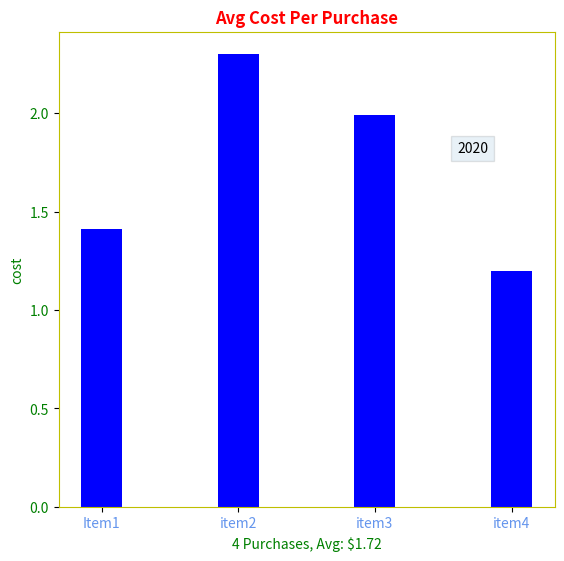

Reproduce this figure in Python.
import matplotlib.pyplot as plot
import statistics


myL = [1.41, 2.3, 1.99, 1.2]
total = str(len(myL))
bins = [1, 2, 3, 4]  # change to whole numbers
bar_width = 0.3
avg = str(round(statistics.mean(myL), 2))
xlbl = total + ' Purchases, Avg: $' + avg
xl = ['Item1', 'item2', 'item3', 'item4']

fig, ax = plot.subplots()

ax.bar(bins, myL, width=.3, color='b')
plot.xticks(bins, xl, color='cornflowerblue')
plot.yticks(color='g')
plot.ylabel('cost', color='g')
plot.xlabel(xlbl, color='g', style='italic')
ax.set_title('Avg Cost Per Purchase', color='r',
             fontweight='bold', fontsize=12)
ax.spines['top'].set_color('y')
ax.spines['bottom'].set_color('y')
ax.spines['left'].set_color('y')
ax.spines['right'].set_color('y')
fig.subplots_adjust(top=1.1)  # add space at top

plot.text(3.6, 1.8, '2020', bbox={'alpha': 0.1})
plot.show()
